Photos from the image-classification dataset "Cana_de_azucar" in the GitHub repository ErikaGM19/trabajo_de_grado. Its 10 classes are: carbon smut, hoja amarilla, mancha anillo, mancha parda, mosaic, muermo rojo, roya, sanas, secas, tizon bacteriano.

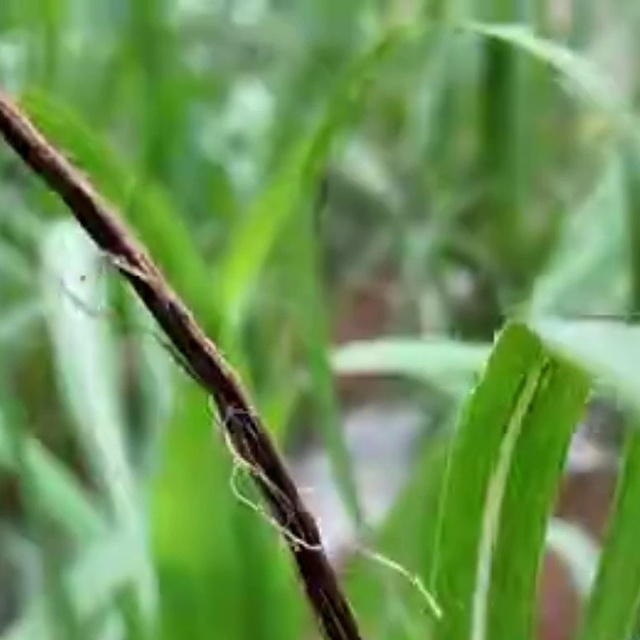
Label: carbon smut

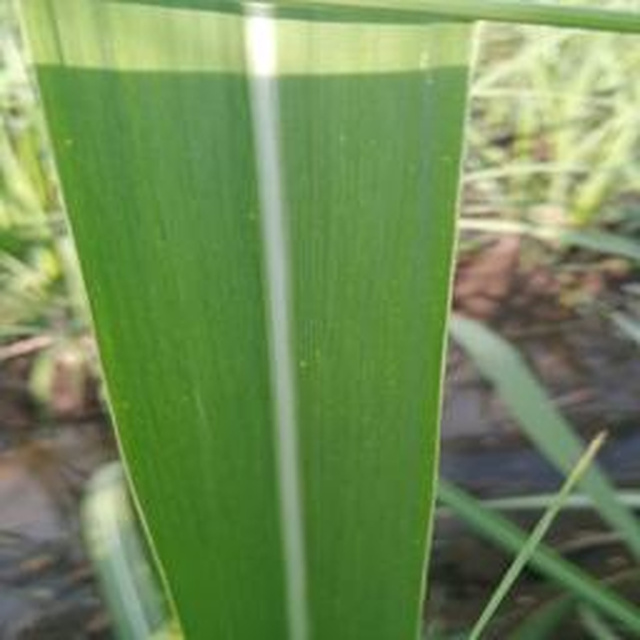
Label: sanas

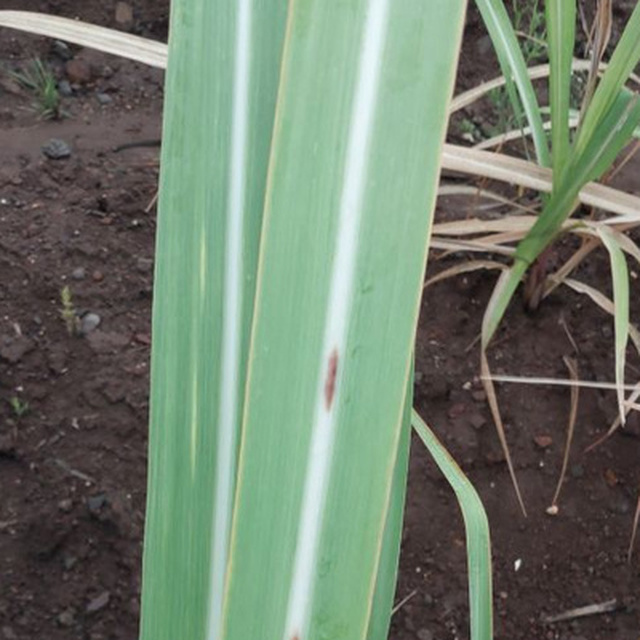
Label: mancha parda

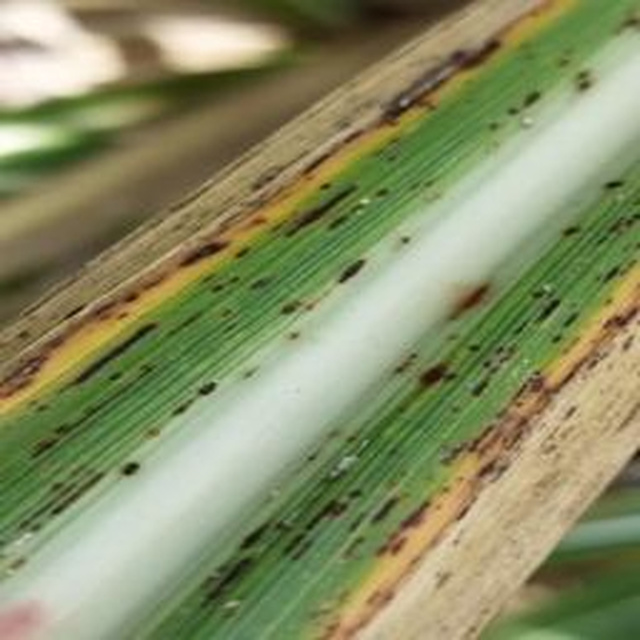
Label: roya

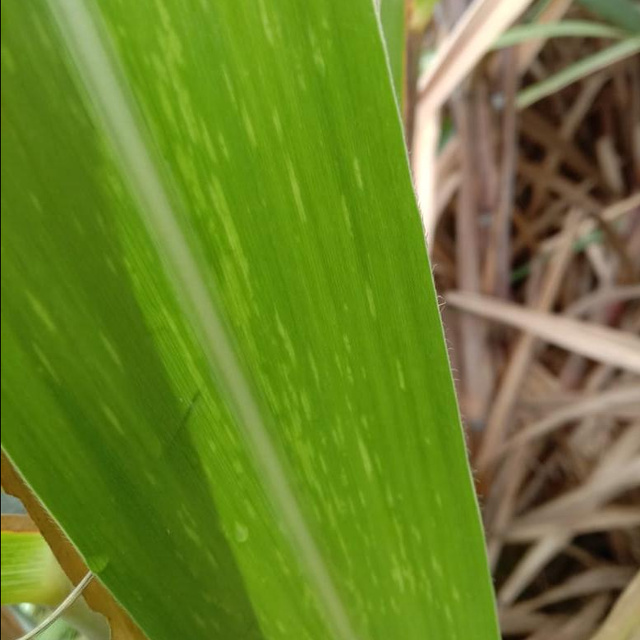
Label: mosaic

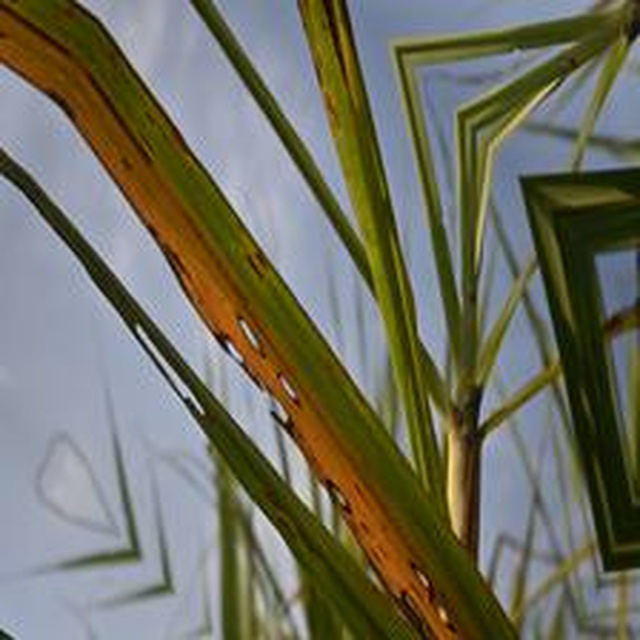
Label: mancha anillo
